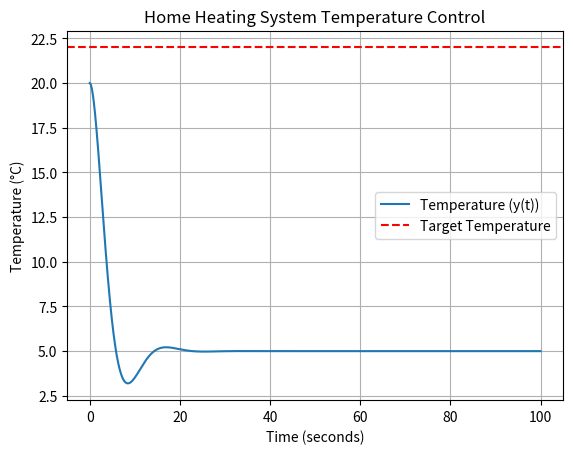

Write Python code to recreate this figure.
import numpy as np
import matplotlib.pyplot as plt
from scipy.integrate import odeint

class HomeHeatingSystem:
    def __init__(self, a, b, c, target_temp):
        self.a = a  # coefficient for d²y/dt²
        self.b = b  # coefficient for dy/dt
        self.c = c  # coefficient for y
        self.target_temp = target_temp
        self.heating_on = False

    def heating_input(self, t, current_temp):
        # Control logic: turn heating on if temperature below target - 0.5, off if above target + 0.5
        if current_temp < self.target_temp - 0.5:
            self.heating_on = True
        elif current_temp > self.target_temp + 0.5:
            self.heating_on = False
        return 1.0 if self.heating_on else 0.0

    def model_ode(self, y, t):
        # y[0] = temperature y(t)
        # y[1] = temperature derivative dy/dt
        temp = y[0]
        temp_dot = y[1]
        f_t = self.heating_input(t, temp)  # heating input f(t)

        # Second order ODE: a*d²y/dt² + b*dy/dt + c*y = f(t)
        # Rearranged: d²y/dt² = (f(t) - b*dy/dt - c*y) / a
        temp_ddot = (f_t - self.b * temp_dot - self.c * temp) / self.a

        return [temp_dot, temp_ddot]

    def simulate(self, y0, t):
        # y0: initial conditions [initial temperature, initial temperature rate]
        # t: time points array
        sol = odeint(self.model_ode, y0, t)
        return sol

if __name__ == "__main__":
    # System parameters (example values)
    a = 1.0
    b = 0.5
    c = 0.2
    target_temp = 22.0

    # Initial conditions: initial temperature 20°C, initial rate 0
    y0 = [20.0, 0.0]

    # Time points (0 to 100 seconds)
    t = np.linspace(0, 100, 1000)

    heating_system = HomeHeatingSystem(a, b, c, target_temp)
    solution = heating_system.simulate(y0, t)

    temperatures = solution[:, 0]

    # Plot results
    plt.plot(t, temperatures, label='Temperature (y(t))')
    plt.axhline(y=target_temp, color='r', linestyle='--', label='Target Temperature')
    plt.xlabel('Time (seconds)')
    plt.ylabel('Temperature (°C)')
    plt.title('Home Heating System Temperature Control')
    plt.legend()
    plt.grid(True)
    plt.show()
